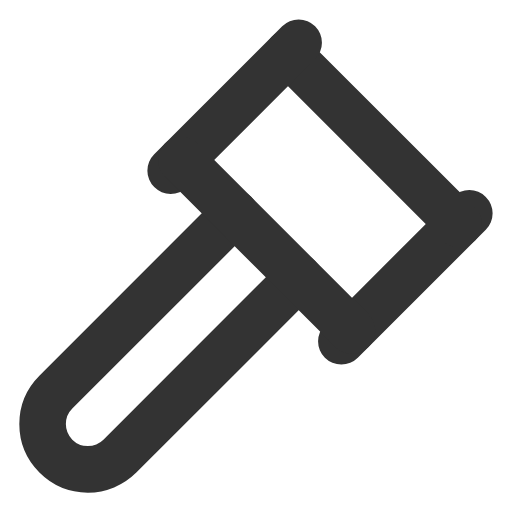
t = 0.00 s
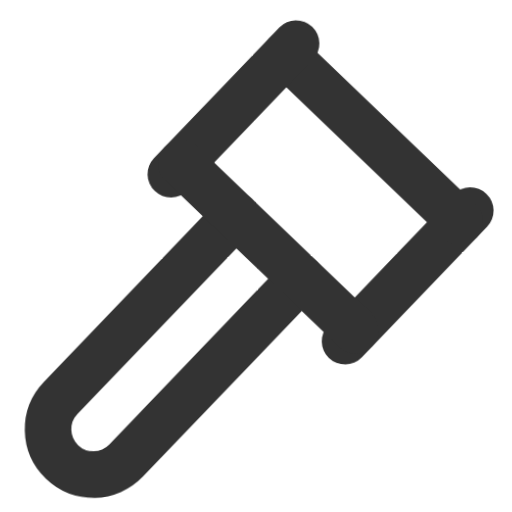
t = 0.23 s
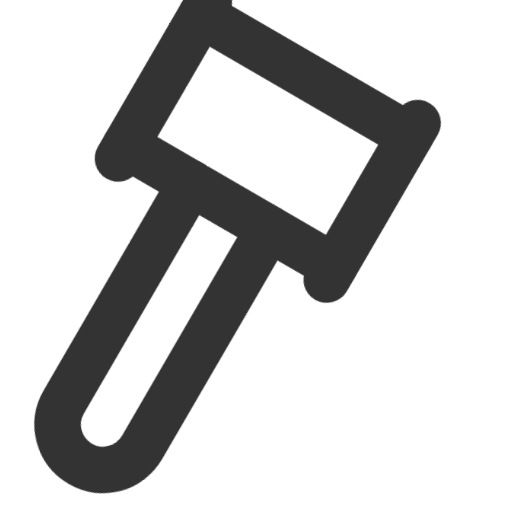
t = 0.49 s
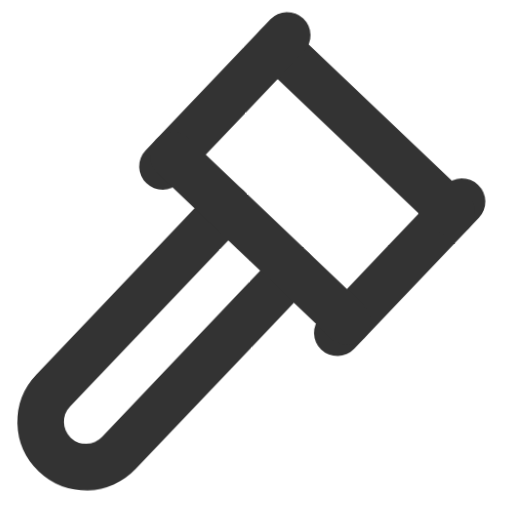
t = 0.72 s
t = 1.00 s: frame unchanged from t = 0.00 s, image omitted
t = 1.20 s: frame unchanged from t = 0.00 s, image omitted

The animated SVG that drew these frames (rendered in a browser with its animation timeline set to each time). Animation: 1 CSS @keyframes rule; one cycle of 1.20 s.

<svg width="11" height="11" viewBox="0 0 11 11" fill="none" xmlns="http://www.w3.org/2000/svg" style="overflow:visible">
<defs>
<style>
  @keyframes gavelBang {
    /* Rest */
    0%   { transform: translate(0px, 0px) rotate(0deg); }

    /* First hit: lift up-left and tilt back */
    15%  { transform: translate(-1.8px, -1.8px) rotate(-30deg); }
    /* SLAM down fast - overshoot slightly past rest */
    23%  { transform: translate(0.3px, 0.3px) rotate(3deg); }
    /* Sharp rebound */
    27%  { transform: translate(-0.3px, -0.3px) rotate(-3deg); }
    /* Settle */
    32%  { transform: translate(0px, 0px) rotate(0deg); }

    /* Brief pause */
    38%  { transform: translate(0px, 0px) rotate(0deg); }

    /* Second hit: slightly smaller lift */
    50%  { transform: translate(-1.4px, -1.4px) rotate(-25deg); }
    /* SLAM */
    57%  { transform: translate(0.2px, 0.2px) rotate(2deg); }
    /* Tiny rebound */
    61%  { transform: translate(-0.15px, -0.15px) rotate(-1.5deg); }
    /* Settle */
    66%  { transform: translate(0px, 0px) rotate(0deg); }

    /* Hold at rest */
    100% { transform: translate(0px, 0px) rotate(0deg); }
  }
  .gavel {
    transform-origin: 5.7px 5.1px;
    animation: gavelBang 1.2s cubic-bezier(0.22, 0.61, 0.36, 1) forwards;
  }
</style>
<clipPath id="clip0_gavel">
  <rect width="11" height="11" fill="white"/>
</clipPath>
</defs>
<g >
  <g class="gavel">
    <path d="M6.41649 5.95834L2.5752 9.79918C2.48492 9.88949 2.37773 9.96114 2.25976 10.01C2.14178 10.0589 2.01534 10.0841 1.88764 10.0841C1.62973 10.0842 1.38237 9.98174 1.19997 9.79941C1.01758 9.61707 0.915082 9.36975 0.915039 9.11184C0.914996 8.85393 1.01741 8.60657 1.19974 8.42418L5.04241 4.58289" stroke="#333333" stroke-linecap="round" stroke-linejoin="round"/>
    <path d="M7.3335 7.33331L10.0835 4.58331" stroke="#333333" stroke-linecap="round" stroke-linejoin="round"/>
    <path d="M9.85417 4.81248L6.1875 1.14581" stroke="#333333" stroke-linecap="round" stroke-linejoin="round"/>
    <path d="M3.6665 3.66669L6.4165 0.916687" stroke="#333333" stroke-linecap="round" stroke-linejoin="round"/>
    <path d="M3.896 3.4375L7.56266 7.10417" stroke="#333333" stroke-linecap="round" stroke-linejoin="round"/>
  </g>
</g>
</svg>
